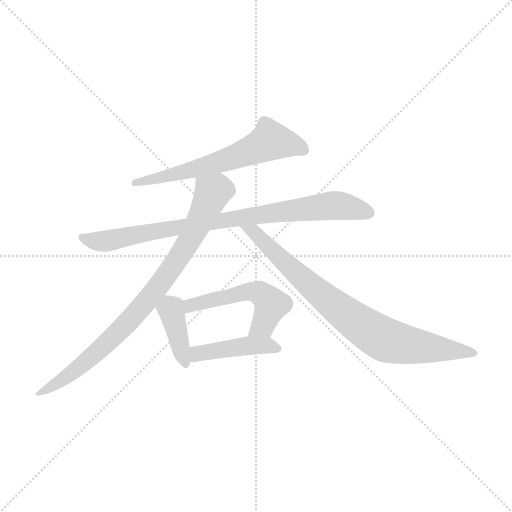
t = 0.00 s
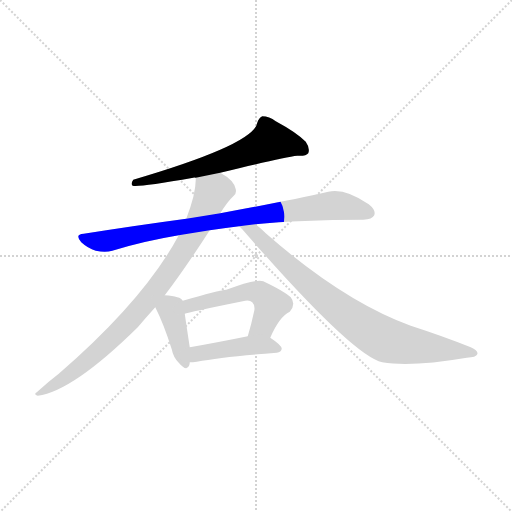
t = 1.14 s
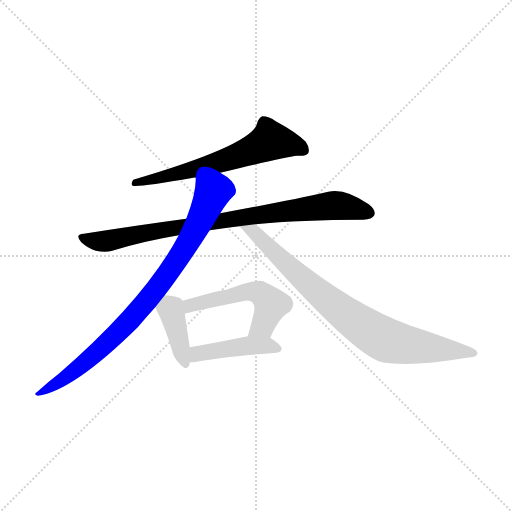
t = 2.27 s
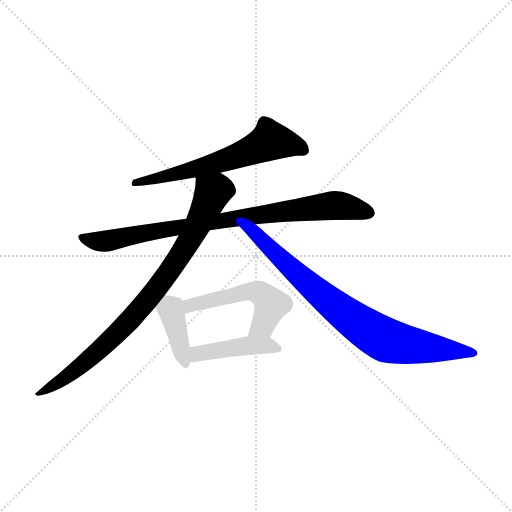
t = 3.41 s
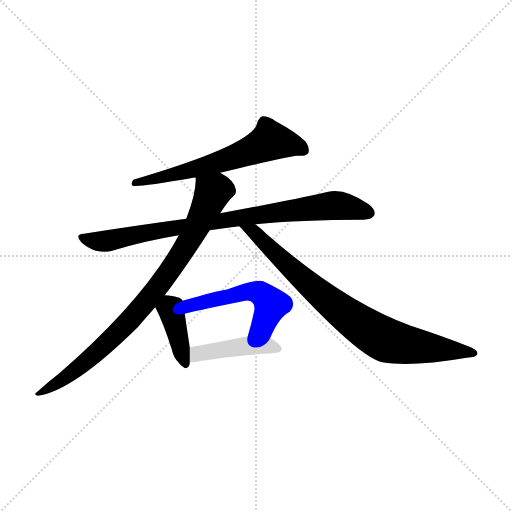
t = 4.55 s
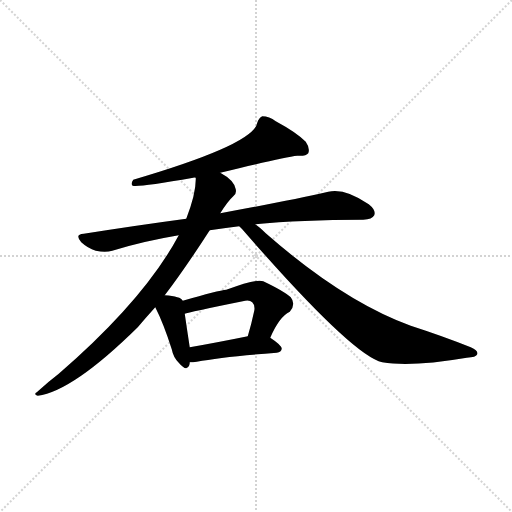
t = 5.68 s

The animated SVG that drew these frames (rendered in a browser with its animation timeline set to each time). Animation: 7 CSS @keyframes rules; one cycle of 5.68 s.

<svg version="1.1" viewBox="0 0 1024 1024" xmlns="http://www.w3.org/2000/svg">
  <g stroke="lightgray" stroke-dasharray="1,1" stroke-width="1" transform="scale(4, 4)">
    <line x1="0" y1="0" x2="256" y2="256"></line>
    <line x1="256" y1="0" x2="0" y2="256"></line>
    <line x1="128" y1="0" x2="128" y2="256"></line>
    <line x1="0" y1="128" x2="256" y2="128"></line>
  </g>
<g transform="scale(1, -1) translate(0, -900)">
   <style type="text/css">
    @keyframes keyframes0 {
      from {
       stroke: blue;
       stroke-dashoffset: 617;
       stroke-width: 128;
       }
       67% {
       animation-timing-function: step-end;
       stroke: blue;
       stroke-dashoffset: 0;
       stroke-width: 128;
       }
       to {
       stroke: black;
       stroke-width: 1024;
       }
       }
       #make-me-a-hanzi-animation-0 {
         animation: keyframes0 0.752116s both;
         animation-delay: 0.000000s;
         animation-timing-function: linear;
       }
    @keyframes keyframes1 {
      from {
       stroke: blue;
       stroke-dashoffset: 838;
       stroke-width: 128;
       }
       73% {
       animation-timing-function: step-end;
       stroke: blue;
       stroke-dashoffset: 0;
       stroke-width: 128;
       }
       to {
       stroke: black;
       stroke-width: 1024;
       }
       }
       #make-me-a-hanzi-animation-1 {
         animation: keyframes1 0.931966s both;
         animation-delay: 0.752116s;
         animation-timing-function: linear;
       }
    @keyframes keyframes2 {
      from {
       stroke: blue;
       stroke-dashoffset: 831;
       stroke-width: 128;
       }
       73% {
       animation-timing-function: step-end;
       stroke: blue;
       stroke-dashoffset: 0;
       stroke-width: 128;
       }
       to {
       stroke: black;
       stroke-width: 1024;
       }
       }
       #make-me-a-hanzi-animation-2 {
         animation: keyframes2 0.926270s both;
         animation-delay: 1.684082s;
         animation-timing-function: linear;
       }
    @keyframes keyframes3 {
      from {
       stroke: blue;
       stroke-dashoffset: 802;
       stroke-width: 128;
       }
       72% {
       animation-timing-function: step-end;
       stroke: blue;
       stroke-dashoffset: 0;
       stroke-width: 128;
       }
       to {
       stroke: black;
       stroke-width: 1024;
       }
       }
       #make-me-a-hanzi-animation-3 {
         animation: keyframes3 0.902669s both;
         animation-delay: 2.610352s;
         animation-timing-function: linear;
       }
    @keyframes keyframes4 {
      from {
       stroke: blue;
       stroke-dashoffset: 385;
       stroke-width: 128;
       }
       56% {
       animation-timing-function: step-end;
       stroke: blue;
       stroke-dashoffset: 0;
       stroke-width: 128;
       }
       to {
       stroke: black;
       stroke-width: 1024;
       }
       }
       #make-me-a-hanzi-animation-4 {
         animation: keyframes4 0.563314s both;
         animation-delay: 3.513021s;
         animation-timing-function: linear;
       }
    @keyframes keyframes5 {
      from {
       stroke: blue;
       stroke-dashoffset: 519;
       stroke-width: 128;
       }
       63% {
       animation-timing-function: step-end;
       stroke: blue;
       stroke-dashoffset: 0;
       stroke-width: 128;
       }
       to {
       stroke: black;
       stroke-width: 1024;
       }
       }
       #make-me-a-hanzi-animation-5 {
         animation: keyframes5 0.672363s both;
         animation-delay: 4.076335s;
         animation-timing-function: linear;
       }
    @keyframes keyframes6 {
      from {
       stroke: blue;
       stroke-dashoffset: 429;
       stroke-width: 128;
       }
       58% {
       animation-timing-function: step-end;
       stroke: blue;
       stroke-dashoffset: 0;
       stroke-width: 128;
       }
       to {
       stroke: black;
       stroke-width: 1024;
       }
       }
       #make-me-a-hanzi-animation-6 {
         animation: keyframes6 0.599121s both;
         animation-delay: 4.748698s;
         animation-timing-function: linear;
       }
</style>
<path d="M 440.5 554.5 Q 566.5 585.5 594.5 588.5 Q 612.5 587.5 616.5 593.5 Q 620.5 603.5 611.5 616.5 Q 592.5 635.5 551.5 657.5 Q 538.5 667.5 524.5 667.5 Q 517.5 664.5 514.5 654.5 Q 508.5 611.5 266.5 540.5 Q 260.5 531.5 265.5 528.5 Q 278.5 525.5 386.5 544.5 Q 387.5 545.5 391.5 544.5 L 440.5 554.5 Z" fill="lightgray"></path> 
<path d="M 419.5 439.5 Q 446.5 443.5 478.5 447.5 L 510.5 451.5 Q 600.5 460.5 726.5 460.5 Q 744.5 461.5 748.5 469.5 Q 752.5 479.5 737.5 491.5 Q 689.5 524.5 656.5 516.5 Q 577.5 498.5 440.5 473.5 L 372.5 462.5 Q 275.5 449.5 167.5 432.5 Q 148.5 431.5 162.5 415.5 Q 175.5 403.5 191.5 398.5 Q 210.5 394.5 224.5 398.5 Q 285.5 417.5 357.5 429.5 L 419.5 439.5 Z" fill="lightgray"></path> 
<path d="M 329.5 309.5 Q 368.5 360.5 419.5 439.5 L 440.5 473.5 Q 455.5 497.5 466.5 507.5 Q 473.5 511.5 471.5 521.5 Q 468.5 539.5 440.5 554.5 C 415.5 570.5 393.5 574.5 391.5 544.5 Q 392.5 514.5 372.5 462.5 L 357.5 429.5 Q 288.5 300.5 117.5 152.5 Q 96.5 136.5 73.5 115.5 Q 66.5 111.5 75.5 108.5 Q 145.5 117.5 275.5 245.5 Q 291.5 264.5 310.5 285.5 L 329.5 309.5 Z" fill="lightgray"></path> 
<path d="M 478.5 447.5 Q 479.5 446.5 484.5 441.5 Q 704.5 188.5 764.5 175.5 Q 822.5 165.5 933.5 184.5 Q 952.5 185.5 954.5 191.5 Q 957.5 198.5 941.5 205.5 Q 886.5 227.5 821.5 248.5 Q 686.5 297.5 531.5 433.5 Q 519.5 445.5 510.5 451.5 C 487.5 470.5 458.5 469.5 478.5 447.5 Z" fill="lightgray"></path> 
<path d="M 365.5 298.5 Q 361.5 307.5 329.5 309.5 C 299.5 311.5 297.5 311.5 310.5 285.5 Q 326.5 254.5 343.5 201.5 Q 346.5 185.5 357.5 174.5 Q 373.5 155.5 378.5 169.5 Q 379.5 172.5 379.5 175.5 L 379.5 205.5 Q 372.5 251.5 369.5 272.5 L 365.5 298.5 Z" fill="lightgray"></path> 
<path d="M 540.5 224.5 Q 558.5 266.5 579.5 276.5 Q 592.5 291.5 581.5 305.5 Q 568.5 317.5 526.5 337.5 Q 513.5 343.5 452.5 320.5 Q 437.5 319.5 365.5 298.5 C 336.5 290.5 340.5 264.5 369.5 272.5 Q 376.5 275.5 485.5 297.5 Q 498.5 301.5 504.5 295.5 Q 510.5 289.5 508.5 278.5 Q 502.5 250.5 495.5 227.5 C 487.5 198.5 528.5 197.5 540.5 224.5 Z" fill="lightgray"></path> 
<path d="M 379.5 175.5 Q 385.5 175.5 393.5 176.5 Q 444.5 186.5 553.5 194.5 Q 562.5 195.5 563.5 202.5 Q 563.5 209.5 540.5 224.5 C 526.5 233.5 524.5 233.5 495.5 227.5 Q 431.5 214.5 379.5 205.5 C 349.5 200.5 349.5 174.5 379.5 175.5 Z" fill="lightgray"></path> 
      <clipPath id="make-me-a-hanzi-clip-0">
      <path d="M 440.5 554.5 Q 566.5 585.5 594.5 588.5 Q 612.5 587.5 616.5 593.5 Q 620.5 603.5 611.5 616.5 Q 592.5 635.5 551.5 657.5 Q 538.5 667.5 524.5 667.5 Q 517.5 664.5 514.5 654.5 Q 508.5 611.5 266.5 540.5 Q 260.5 531.5 265.5 528.5 Q 278.5 525.5 386.5 544.5 Q 387.5 545.5 391.5 544.5 L 440.5 554.5 Z" fill="lightgray"></path>
      </clipPath>
      <path clip-path="url(#make-me-a-hanzi-clip-0)" d="M 608.5 599.5 L 584.5 610.5 L 538.5 617.5 L 447.5 577.5 L 377.5 560.5 L 371.5 554.5 L 355.5 555.5 L 294.5 538.5 L 280.5 542.5 L 268.5 534.5 " fill="none" id="make-me-a-hanzi-animation-0" stroke-dasharray="489 978" stroke-linecap="round"></path>

      <clipPath id="make-me-a-hanzi-clip-1">
      <path d="M 419.5 439.5 Q 446.5 443.5 478.5 447.5 L 510.5 451.5 Q 600.5 460.5 726.5 460.5 Q 744.5 461.5 748.5 469.5 Q 752.5 479.5 737.5 491.5 Q 689.5 524.5 656.5 516.5 Q 577.5 498.5 440.5 473.5 L 372.5 462.5 Q 275.5 449.5 167.5 432.5 Q 148.5 431.5 162.5 415.5 Q 175.5 403.5 191.5 398.5 Q 210.5 394.5 224.5 398.5 Q 285.5 417.5 357.5 429.5 L 419.5 439.5 Z" fill="lightgray"></path>
      </clipPath>
      <path clip-path="url(#make-me-a-hanzi-clip-1)" d="M 164.5 424.5 L 209.5 417.5 L 321.5 440.5 L 656.5 488.5 L 690.5 487.5 L 738.5 474.5 " fill="none" id="make-me-a-hanzi-animation-1" stroke-dasharray="710 1420" stroke-linecap="round"></path>

      <clipPath id="make-me-a-hanzi-clip-2">
      <path d="M 329.5 309.5 Q 368.5 360.5 419.5 439.5 L 440.5 473.5 Q 455.5 497.5 466.5 507.5 Q 473.5 511.5 471.5 521.5 Q 468.5 539.5 440.5 554.5 C 415.5 570.5 393.5 574.5 391.5 544.5 Q 392.5 514.5 372.5 462.5 L 357.5 429.5 Q 288.5 300.5 117.5 152.5 Q 96.5 136.5 73.5 115.5 Q 66.5 111.5 75.5 108.5 Q 145.5 117.5 275.5 245.5 Q 291.5 264.5 310.5 285.5 L 329.5 309.5 Z" fill="lightgray"></path>
      </clipPath>
      <path clip-path="url(#make-me-a-hanzi-clip-2)" d="M 398.5 539.5 L 425.5 514.5 L 367.5 399.5 L 324.5 337.5 L 223.5 222.5 L 146.5 155.5 L 79.5 113.5 " fill="none" id="make-me-a-hanzi-animation-2" stroke-dasharray="703 1406" stroke-linecap="round"></path>

      <clipPath id="make-me-a-hanzi-clip-3">
      <path d="M 478.5 447.5 Q 479.5 446.5 484.5 441.5 Q 704.5 188.5 764.5 175.5 Q 822.5 165.5 933.5 184.5 Q 952.5 185.5 954.5 191.5 Q 957.5 198.5 941.5 205.5 Q 886.5 227.5 821.5 248.5 Q 686.5 297.5 531.5 433.5 Q 519.5 445.5 510.5 451.5 C 487.5 470.5 458.5 469.5 478.5 447.5 Z" fill="lightgray"></path>
      </clipPath>
      <path clip-path="url(#make-me-a-hanzi-clip-3)" d="M 483.5 446.5 L 516.5 428.5 L 572.5 370.5 L 662.5 293.5 L 766.5 222.5 L 807.5 211.5 L 947.5 193.5 " fill="none" id="make-me-a-hanzi-animation-3" stroke-dasharray="674 1348" stroke-linecap="round"></path>

      <clipPath id="make-me-a-hanzi-clip-4">
      <path d="M 365.5 298.5 Q 361.5 307.5 329.5 309.5 C 299.5 311.5 297.5 311.5 310.5 285.5 Q 326.5 254.5 343.5 201.5 Q 346.5 185.5 357.5 174.5 Q 373.5 155.5 378.5 169.5 Q 379.5 172.5 379.5 175.5 L 379.5 205.5 Q 372.5 251.5 369.5 272.5 L 365.5 298.5 Z" fill="lightgray"></path>
      </clipPath>
      <path clip-path="url(#make-me-a-hanzi-clip-4)" d="M 323.5 285.5 L 341.5 281.5 L 369.5 174.5 " fill="none" id="make-me-a-hanzi-animation-4" stroke-dasharray="257 514" stroke-linecap="round"></path>

      <clipPath id="make-me-a-hanzi-clip-5">
      <path d="M 540.5 224.5 Q 558.5 266.5 579.5 276.5 Q 592.5 291.5 581.5 305.5 Q 568.5 317.5 526.5 337.5 Q 513.5 343.5 452.5 320.5 Q 437.5 319.5 365.5 298.5 C 336.5 290.5 340.5 264.5 369.5 272.5 Q 376.5 275.5 485.5 297.5 Q 498.5 301.5 504.5 295.5 Q 510.5 289.5 508.5 278.5 Q 502.5 250.5 495.5 227.5 C 487.5 198.5 528.5 197.5 540.5 224.5 Z" fill="lightgray"></path>
      </clipPath>
      <path clip-path="url(#make-me-a-hanzi-clip-5)" d="M 369.5 279.5 L 381.5 290.5 L 489.5 316.5 L 518.5 314.5 L 542.5 290.5 L 525.5 249.5 L 503.5 231.5 " fill="none" id="make-me-a-hanzi-animation-5" stroke-dasharray="391 782" stroke-linecap="round"></path>

      <clipPath id="make-me-a-hanzi-clip-6">
      <path d="M 379.5 175.5 Q 385.5 175.5 393.5 176.5 Q 444.5 186.5 553.5 194.5 Q 562.5 195.5 563.5 202.5 Q 563.5 209.5 540.5 224.5 C 526.5 233.5 524.5 233.5 495.5 227.5 Q 431.5 214.5 379.5 205.5 C 349.5 200.5 349.5 174.5 379.5 175.5 Z" fill="lightgray"></path>
      </clipPath>
      <path clip-path="url(#make-me-a-hanzi-clip-6)" d="M 386.5 183.5 L 402.5 194.5 L 501.5 209.5 L 554.5 203.5 " fill="none" id="make-me-a-hanzi-animation-6" stroke-dasharray="301 602" stroke-linecap="round"></path>

</g>
</svg>
